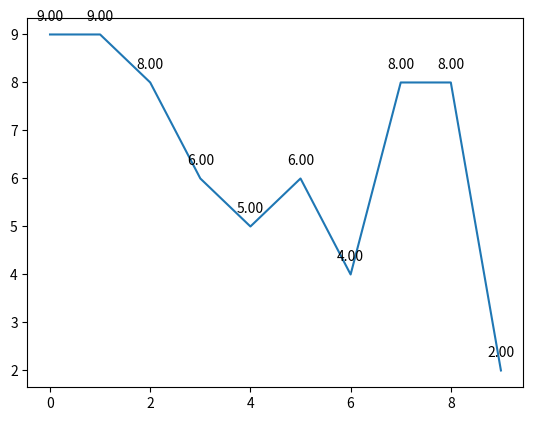

Recreate this plot in Python.
import matplotlib.pyplot as plt
import numpy as np

x_arr = np.arange(10) #holizontal line
y_arr = np.random.randint(0, 10, 10) #vertical line
plt.plot(x_arr, y_arr)

print(x_arr)
print(y_arr)

# zip joins x and y coordinates in pairs
for x,y in zip(x_arr,y_arr):
    print(x,y)
    label = "{:.2f}".format(y)

    plt.annotate(label, # this is the text
                 (x,y), # this is the point to label
                 textcoords="offset points", # how to position the text
                 xytext=(0,10), # distance from text to points (x,y)
                 ha='center') # horizontal alignment can be left, right or center
    
plt.show()